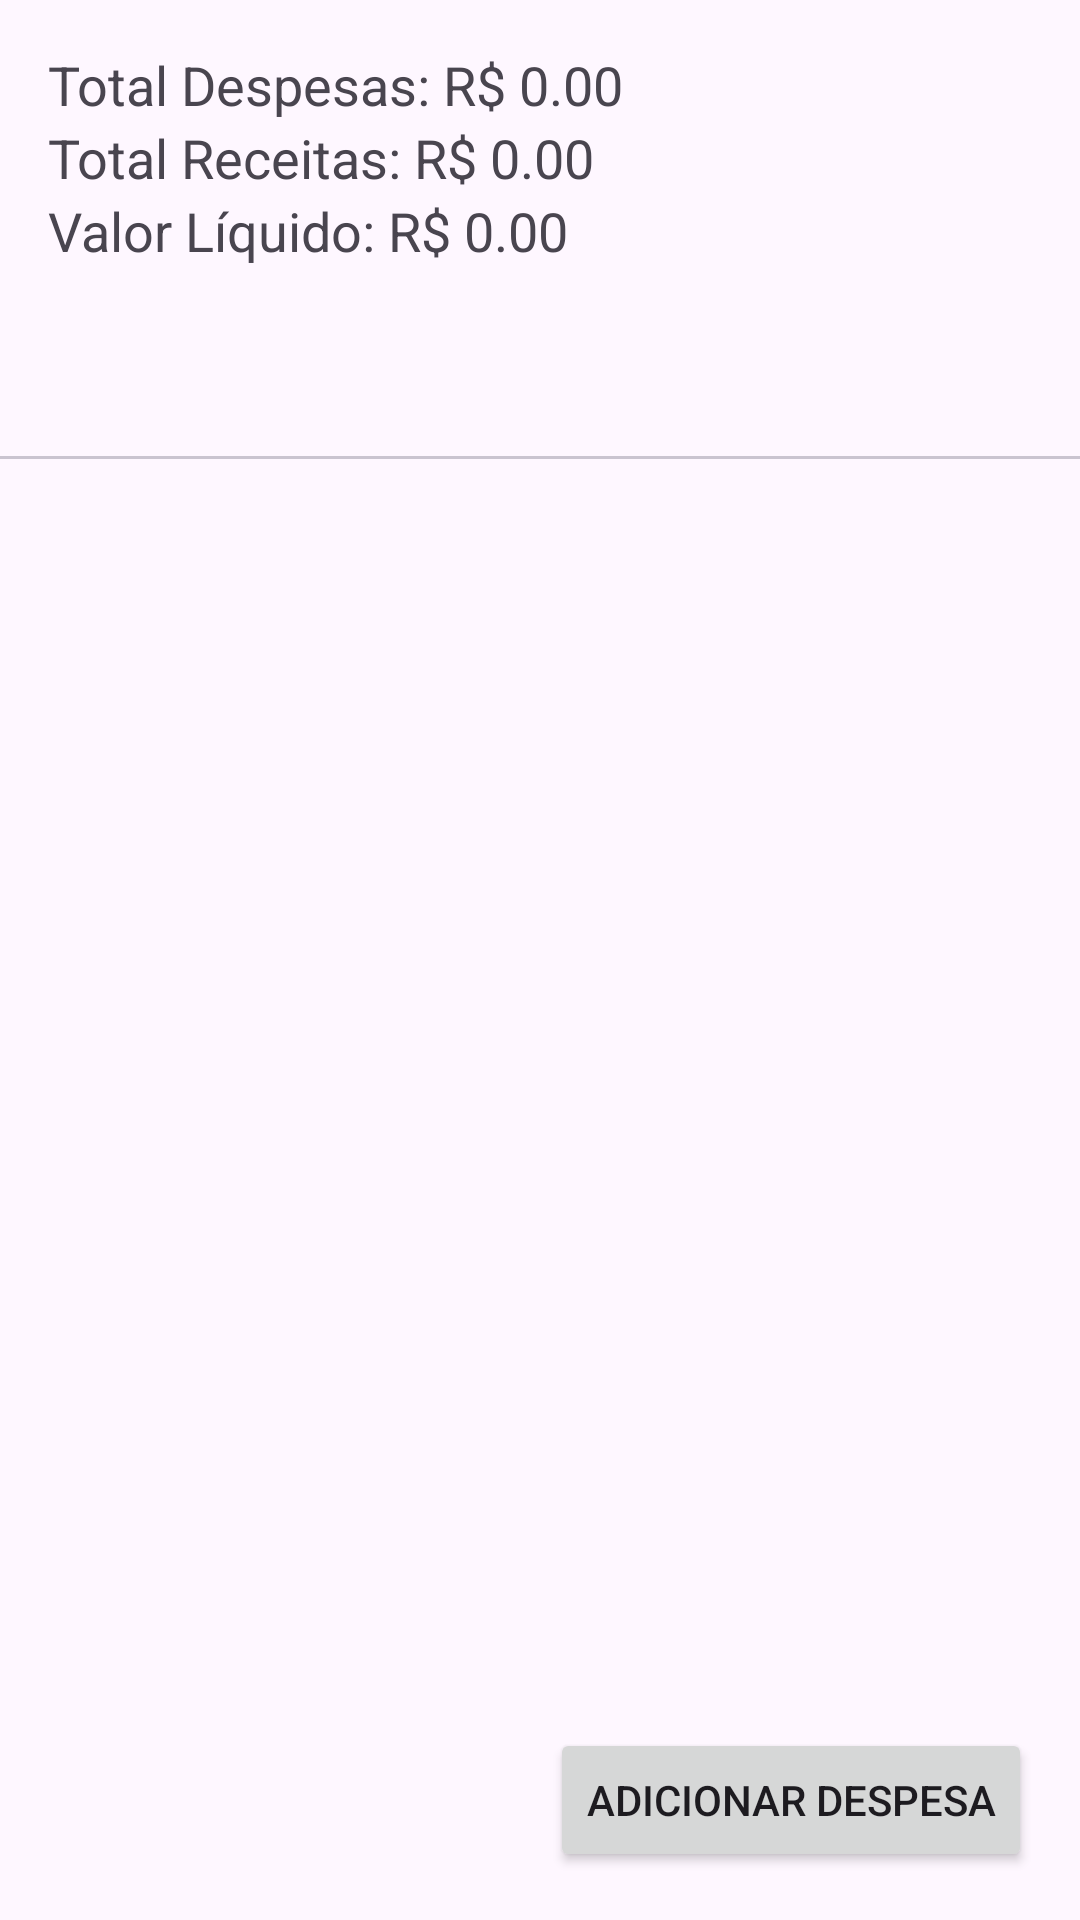

Layout XML and referenced resources for this Android screen:
<!-- AndroidManifest.xml: application theme Theme.ControleFinanceiro -->
<!-- res/layout/activity_main.xml -->
<?xml version="1.0" encoding="utf-8"?>
<androidx.constraintlayout.widget.ConstraintLayout xmlns:android="http://schemas.android.com/apk/res/android"
    xmlns:app="http://schemas.android.com/apk/res-auto"
    xmlns:tools="http://schemas.android.com/tools"
    android:layout_width="match_parent"
    android:layout_height="match_parent"
    tools:context=".MainActivity">

    
    <LinearLayout
        android:id="@+id/summary_layout"
        android:layout_width="0dp"
        android:layout_height="wrap_content"
        android:orientation="vertical"
        android:padding="16dp"
        app:layout_constraintEnd_toEndOf="parent"
        app:layout_constraintStart_toStartOf="parent"
        app:layout_constraintTop_toTopOf="parent">

        <TextView
            android:id="@+id/total_expenses"
            android:layout_width="wrap_content"
            android:layout_height="wrap_content"
            android:text="Total Despesas: R$ 0.00"
            android:textSize="18sp" />

        <TextView
            android:id="@+id/total_revenues"
            android:layout_width="wrap_content"
            android:layout_height="wrap_content"
            android:text="Total Receitas: R$ 0.00"
            android:textSize="18sp" />

        <TextView
            android:id="@+id/net_total"
            android:layout_width="wrap_content"
            android:layout_height="wrap_content"
            android:text="Valor Líquido: R$ 0.00"
            android:textSize="18sp" />
    </LinearLayout>

    
    <com.google.android.material.tabs.TabLayout
        android:id="@+id/tab_layout"
        android:layout_width="0dp"
        android:layout_height="wrap_content"
        app:layout_constraintTop_toBottomOf="@id/summary_layout"
        app:layout_constraintStart_toStartOf="parent"
        app:layout_constraintEnd_toEndOf="parent"/>

    
    <androidx.recyclerview.widget.RecyclerView
        android:id="@+id/rvListaDespesas"
        android:layout_width="0dp"
        android:layout_height="0dp"
        android:visibility="visible"
        app:layout_constraintTop_toBottomOf="@id/tab_layout"
        app:layout_constraintStart_toStartOf="parent"
        app:layout_constraintEnd_toEndOf="parent"
        app:layout_constraintBottom_toBottomOf="parent"/>

    <androidx.recyclerview.widget.RecyclerView
        android:id="@+id/rvListaReceitas"
        android:layout_width="0dp"
        android:layout_height="0dp"
        android:visibility="gone"
        app:layout_constraintTop_toBottomOf="@id/tab_layout"
        app:layout_constraintStart_toStartOf="parent"
        app:layout_constraintEnd_toEndOf="parent"
        app:layout_constraintBottom_toBottomOf="parent"/>


    
    <Button
        android:id="@+id/cmdNovaDespesa"
        android:layout_width="wrap_content"
        android:layout_height="wrap_content"
        android:text="Adicionar Despesa"
        android:layout_margin="16dp"
        android:visibility="visible"
        app:layout_constraintBottom_toBottomOf="parent"
        app:layout_constraintEnd_toEndOf="parent"/>

    
    <Button
        android:id="@+id/cmdNovaReceita"
        android:layout_width="wrap_content"
        android:layout_height="wrap_content"
        android:text="Adicionar Receita"
        android:layout_margin="16dp"
        android:visibility="gone"
        app:layout_constraintBottom_toBottomOf="parent"
        app:layout_constraintEnd_toEndOf="parent"/>

</androidx.constraintlayout.widget.ConstraintLayout>
<!-- resources referenced by this layout -->
<resources>
  <style name="Theme.ControleFinanceiro" parent="Base.Theme.ControleFinanceiro" />
  <style name="Base.Theme.ControleFinanceiro" parent="Theme.Material3.DayNight.NoActionBar">
          
          <item name="colorPrimary">@color/colorPrimary</item>
          <item name="colorPrimaryContainer">@color/colorPrimaryContainer</item>
          <item name="colorOnPrimary">@color/colorOnPrimary</item>
          <item name="colorSecondary">@color/colorSecondary</item>
          <item name="colorSecondaryContainer">@color/colorSecondaryContainer</item>
          <item name="colorOnSecondary">@color/colorOnSecondary</item>
          <item name="colorTertiary">@color/colorTertiary</item>
          <item name="colorTertiaryContainer">@color/colorTertiaryContainer</item>
          <item name="colorOnTertiary">@color/colorOnTertiary</item>
          <item name="colorError">@color/colorError</item>
          <item name="colorErrorContainer">@color/colorErrorContainer</item>
          <item name="colorOnError">@color/colorOnError</item>
      </style>
  <color name="colorPrimary">#FF69B4</color>
  <color name="colorPrimaryContainer">#FFC0CB</color>
  <color name="colorOnPrimary">#FFFFFF</color>
  <color name="colorSecondary">#9400D3</color>
  <color name="colorSecondaryContainer">#C71585</color>
  <color name="colorOnSecondary">#FFFFFF</color>
  <color name="colorTertiary">#FF1493</color>
  <color name="colorTertiaryContainer">#FFC0CB</color>
  <color name="colorOnTertiary">#FFFFFF</color>
  <color name="colorError">#F44336</color>
  <color name="colorErrorContainer">#FFCDD2</color>
  <color name="colorOnError">#FFFFFF</color>
</resources>
